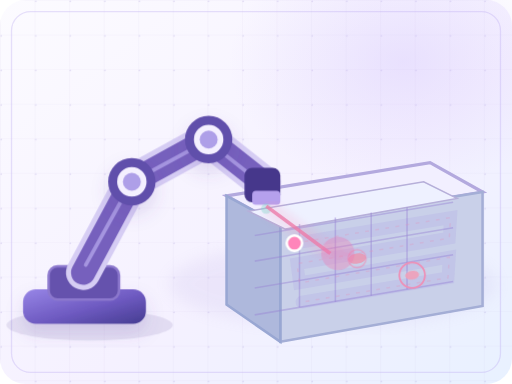
t = 0.00 s
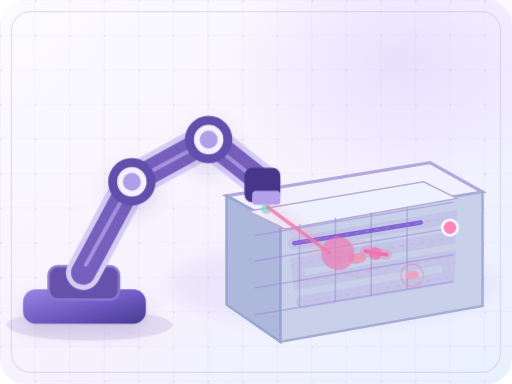
t = 1.75 s
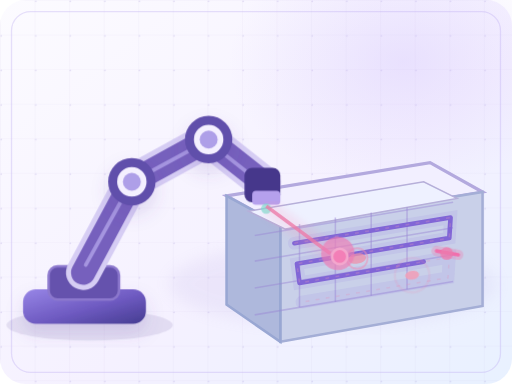
t = 3.02 s
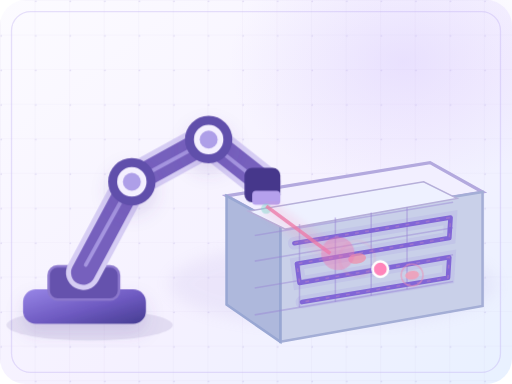
t = 4.52 s
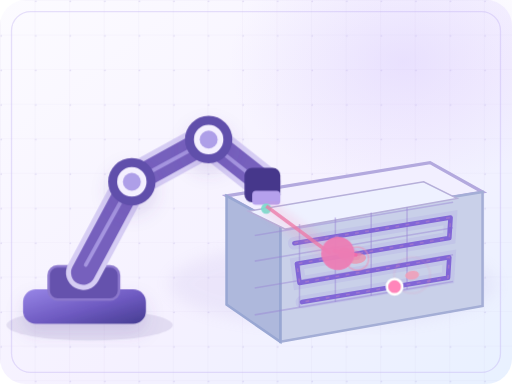
t = 6.03 s
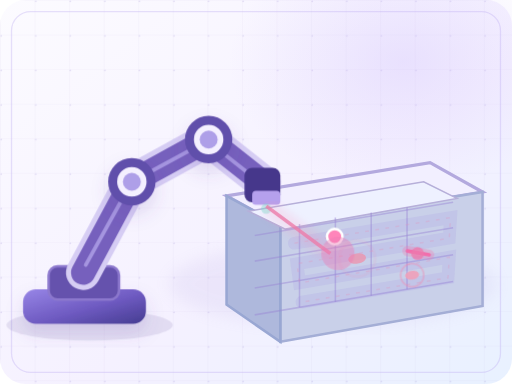
t = 7.43 s

The animated SVG that drew these frames (rendered in a browser with its animation timeline set to each time). Animation: 1 SMIL element (animateMotion=1), 11 CSS @keyframes rules; one cycle of 9.00 s, repeats indefinitely.

<svg xmlns="http://www.w3.org/2000/svg" viewBox="0 0 400 300" role="img" aria-labelledby="ttl desc"><title id="ttl">Robotic line scan coverage</title><desc id="desc">A jointed robotic inspection arm scans the surface of an electronic component along a planned coverage path. Conceptual animation, not original experimental data.</desc>
<defs>
 <linearGradient id="paper" x1="0" y1="0" x2="1" y2="1"><stop stop-color="#fcfbff"/><stop offset=".58" stop-color="#f5f1ff"/><stop offset="1" stop-color="#e8f1ff"/></linearGradient>
 <radialGradient id="halo"><stop stop-color="#c7b4fb" stop-opacity=".52"/><stop offset="1" stop-color="#c7b4fb" stop-opacity="0"/></radialGradient>
 <linearGradient id="purple" x1="0" y1="0" x2="1" y2="1"><stop stop-color="#9886e7"/><stop offset=".55" stop-color="#6e5ac1"/><stop offset="1" stop-color="#453c91"/></linearGradient>
 <linearGradient id="teal" x1="0" y1="0" x2="1" y2="1"><stop stop-color="#b1f4e9"/><stop offset="1" stop-color="#46b8b4"/></linearGradient>
 <linearGradient id="blue" x1="0" y1="0" x2="0" y2="1"><stop stop-color="#d1eafb"/><stop offset="1" stop-color="#acd8ed"/></linearGradient>
 <linearGradient id="pink" x1="0" y1="0" x2="1" y2="1"><stop stop-color="#ffc9dc"/><stop offset="1" stop-color="#ed86b5"/></linearGradient>
 <linearGradient id="glass" x1="0" y1="0" x2="1" y2="1"><stop stop-color="#fff" stop-opacity=".95"/><stop offset="1" stop-color="#f1ebff" stop-opacity=".74"/></linearGradient>
 <pattern id="grid" width="27" height="27" patternUnits="userSpaceOnUse"><path d="M27 0H0V27" fill="none" stroke="#9483ca" stroke-opacity=".085" stroke-width=".8"/><circle cx="1" cy="1" r=".7" fill="#8e79cb" opacity=".20"/></pattern>
 <filter id="shadow" x="-40%" y="-50%" width="180%" height="220%"><feDropShadow dx="0" dy="7" stdDeviation="7" flood-color="#6650aa" flood-opacity=".17"/></filter>
 <filter id="soft"><feGaussianBlur stdDeviation="6"/></filter>
 <filter id="beam"><feGaussianBlur stdDeviation="3.2"/></filter>
 <marker id="arrow" markerWidth="7" markerHeight="7" refX="5.5" refY="3.5" orient="auto" markerUnits="userSpaceOnUse"><path d="M0 0 7 3.5 0 7Z" fill="#826acc"/></marker>
 <marker id="retryArrow" markerWidth="7" markerHeight="7" refX="5.5" refY="3.5" orient="auto" markerUnits="userSpaceOnUse"><path d="M0 0 7 3.5 0 7Z" fill="#e58da9"/></marker>
</defs>
<style><![CDATA[
@keyframes slide {to{stroke-dashoffset:-44}}
@keyframes drift {0%,100%{transform:translateY(0)}50%{transform:translateY(-5px)}}
@keyframes swish {0%,100%{transform:translateX(-8px)}50%{transform:translateX(8px)}}
@keyframes glow {0%,100%{opacity:.38}50%{opacity:.95}}
@keyframes ring {0%{opacity:.65;transform:scale(.7)}100%{opacity:0;transform:scale(1.55)}}
@keyframes turn {to{transform:rotate(360deg)}}
@keyframes scanning {0%,10%{transform:translateX(0);opacity:.12}22%{opacity:1}75%{transform:translateX(95px);opacity:.95}85%,100%{transform:translateX(95px);opacity:0}}
@keyframes trace {0%,8%{stroke-dashoffset:540}65%,86%{stroke-dashoffset:0}100%{stroke-dashoffset:540}}
@keyframes traceSmall {0%,12%{stroke-dashoffset:180}75%,90%{stroke-dashoffset:0}100%{stroke-dashoffset:180}}
@keyframes breathe {0%,100%{transform:scale(.96);opacity:.62}50%{transform:scale(1.13);opacity:1}}
@keyframes twinkle {0%,100%{opacity:.35}50%{opacity:1}}
.dash{animation:slide 3.5s linear infinite}.slowdash{animation:slide 7s linear infinite}
.drift{animation:drift 3.4s ease-in-out infinite}.drift2{animation:drift 5s ease-in-out -.7s infinite}
.sea{animation:swish 5.5s ease-in-out infinite}.sea2{animation:swish 7s ease-in-out -2s infinite}
.glow{animation:glow 2.4s ease-in-out infinite}.spin{animation:turn .6s linear infinite;transform-box:fill-box;transform-origin:center}
.ring{animation:ring 2.8s ease-out infinite;transform-box:fill-box;transform-origin:center}
.ring2{animation:ring 2.8s ease-out 1.4s infinite;transform-box:fill-box;transform-origin:center}
.beam{animation:scanning 5s ease-in-out infinite}
.trace{stroke-dasharray:540;stroke-dashoffset:540;animation:trace 7s ease-in-out infinite}
.tracesmall{stroke-dasharray:180;stroke-dashoffset:180;animation:traceSmall 6s ease-in-out infinite}
.breathe{animation:breathe 2.2s ease-in-out infinite;transform-box:fill-box;transform-origin:center}
.twinkle{animation:twinkle 3.5s ease-in-out infinite}
@media (prefers-reduced-motion: reduce){
 .dash,.slowdash,.drift,.drift2,.sea,.sea2,.glow,.spin,.ring,.ring2,.beam,.trace,.tracesmall,.breathe,.twinkle{animation:none!important}
 .trace,.tracesmall{stroke-dashoffset:0!important}animateMotion,animate{display:none!important}
}
]]></style>
<rect x="0" y="0" width="400" height="300" rx="20" fill="url(#paper)"/>
<rect width="400" height="300" rx="20" fill="url(#grid)"/>
<ellipse cx="315" cy="48" rx="136" ry="100" fill="url(#halo)" opacity=".56"/>
<rect x="9" y="9" width="382" height="282" rx="15" fill="none" stroke="#baa9ef" stroke-opacity=".35"/>

<!-- Workspace perspective grid & mounting plate -->
<ellipse cx="260" cy="222" rx="128" ry="33" fill="#ac9bdd" opacity=".13" filter="url(#soft)"/>
<path d="M177 153L336 127 377 150 219 176Z" fill="#f2efff" stroke="#b3a9de" stroke-width="2.5"/>
<path d="M219 176L377 150 377 239 219 267Z" fill="#c9d0e9" stroke="#a4aed6" stroke-width="2"/>
<path d="M177 153L219 176 219 267 177 238Z" fill="#aeb8dc" stroke="#99a7d3" stroke-width="2"/>
<path d="M194 165L331 142 357 155 223 179Z" fill="#eef1ff" stroke="#b6afd9" stroke-width="1.2"/>
<g stroke="#9986d3" stroke-opacity=".46" stroke-width="1.2" fill="none">
 <path d="M199 184l155-26M199 204l155-26M199 225l155-26M199 246l155-26"/>
 <path d="M234 175l0 65M262 170v66M290 166v65M318 162v64"/>
</g>
<!-- Coverage trace with path on plate -->
<path d="M230 190l122-20-1 16-119 20 2 15 117-20-1 16-114 19" fill="none" stroke="#8f72dd" stroke-width="10" stroke-linecap="round" opacity=".12"/>
<path class="trace" d="M230 190l122-20-1 16-119 20 2 15 117-20-1 16-114 19" fill="none" stroke="#8166d6" stroke-width="3.6" stroke-linecap="round" stroke-linejoin="round"/>
<path d="M230 190l122-20-1 16-119 20 2 15 117-20-1 16-114 19" fill="none" stroke="#df96be" stroke-opacity=".3" stroke-width="1.2" stroke-dasharray="3 5"/>
<!-- defects and detection rings -->
<g><ellipse cx="279" cy="202" rx="7" ry="4" fill="#ef90aa" opacity=".75" transform="rotate(-9 279 202)"/>
 <circle cx="279" cy="202" r="10" fill="none" stroke="#ee8fb6" stroke-width="1.6" class="ring"/>
 <ellipse cx="322" cy="215" rx="5.5" ry="3.5" fill="#efa0b9" opacity=".9" transform="rotate(-9 322 215)"/>
 <circle cx="322" cy="215" r="10" fill="none" stroke="#ee8fb6" stroke-width="1.4" class="ring2"/>
</g>
<!-- articulated industrial robot -->
<ellipse cx="70" cy="254" rx="65" ry="12" fill="#5c4b94" opacity=".12"/>
<rect x="18" y="226" width="96" height="27" rx="10" fill="url(#purple)" filter="url(#shadow)"/>
<rect x="38" y="208" width="55" height="26" rx="7" fill="#6552ad" stroke="#8c78cd" stroke-width="2"/>
<path d="M65 213L103 142 163 109 206 143" stroke="#d6cdf4" stroke-width="27" stroke-linejoin="round" stroke-linecap="round" fill="none"/>
<path d="M65 213L103 142 163 109 206 143" stroke="#7660bd" stroke-width="19" stroke-linejoin="round" stroke-linecap="round" fill="none"/>
<path d="M67 207l36-65 59-32 43 34" stroke="#a595e0" stroke-width="3" fill="none" stroke-linecap="round"/>
<g fill="#f4f0ff" stroke="#614fab" stroke-width="7" filter="url(#shadow)"><circle cx="103" cy="142" r="15"/><circle cx="163" cy="109" r="15"/></g>
<g fill="#ae9fe8"><circle cx="103" cy="142" r="7"/><circle cx="163" cy="109" r="7"/></g>
<g transform="translate(201 133)">
 <rect x="-10" y="-2" width="28" height="27" rx="6" fill="#46378b"/>
 <rect x="-4" y="16" width="22" height="11" rx="3" fill="#b5a0ed"/>
 <circle cx="7" cy="30" r="4" fill="#75e0ce" class="glow"/>
</g>
<!-- active laser scan and live light reflection -->
<path d="M208 161L258 198" fill="none" stroke="#ff8fb7" stroke-width="12" opacity=".18" filter="url(#beam)"/>
<path d="M208 161L258 198" stroke="#ec7ba9" stroke-width="2.8" opacity=".8"/>
<g class="beam"><path d="M256 196L273 199" stroke="#ee81b2" stroke-width="8" stroke-linecap="round" opacity=".35"/>
 <path d="M256 196L273 199" stroke="#f36baa" stroke-width="2.8" stroke-linecap="round"/>
 <circle cx="264" cy="198" r="5" fill="#ed77ac" opacity=".78"/></g>
<!-- Scanned coverage sweep emitter follows robot/plate edge -->
<circle r="6" fill="#ff85ba" stroke="#fff" stroke-width="2"><animateMotion path="M230 190l122-20-1 16-119 20 2 15 117-20-1 16-114 19" dur="7s" repeatCount="indefinite"/></circle>
<circle cx="264" cy="198" r="13" fill="#ed7db5" opacity=".08" class="glow"/>
</svg>
